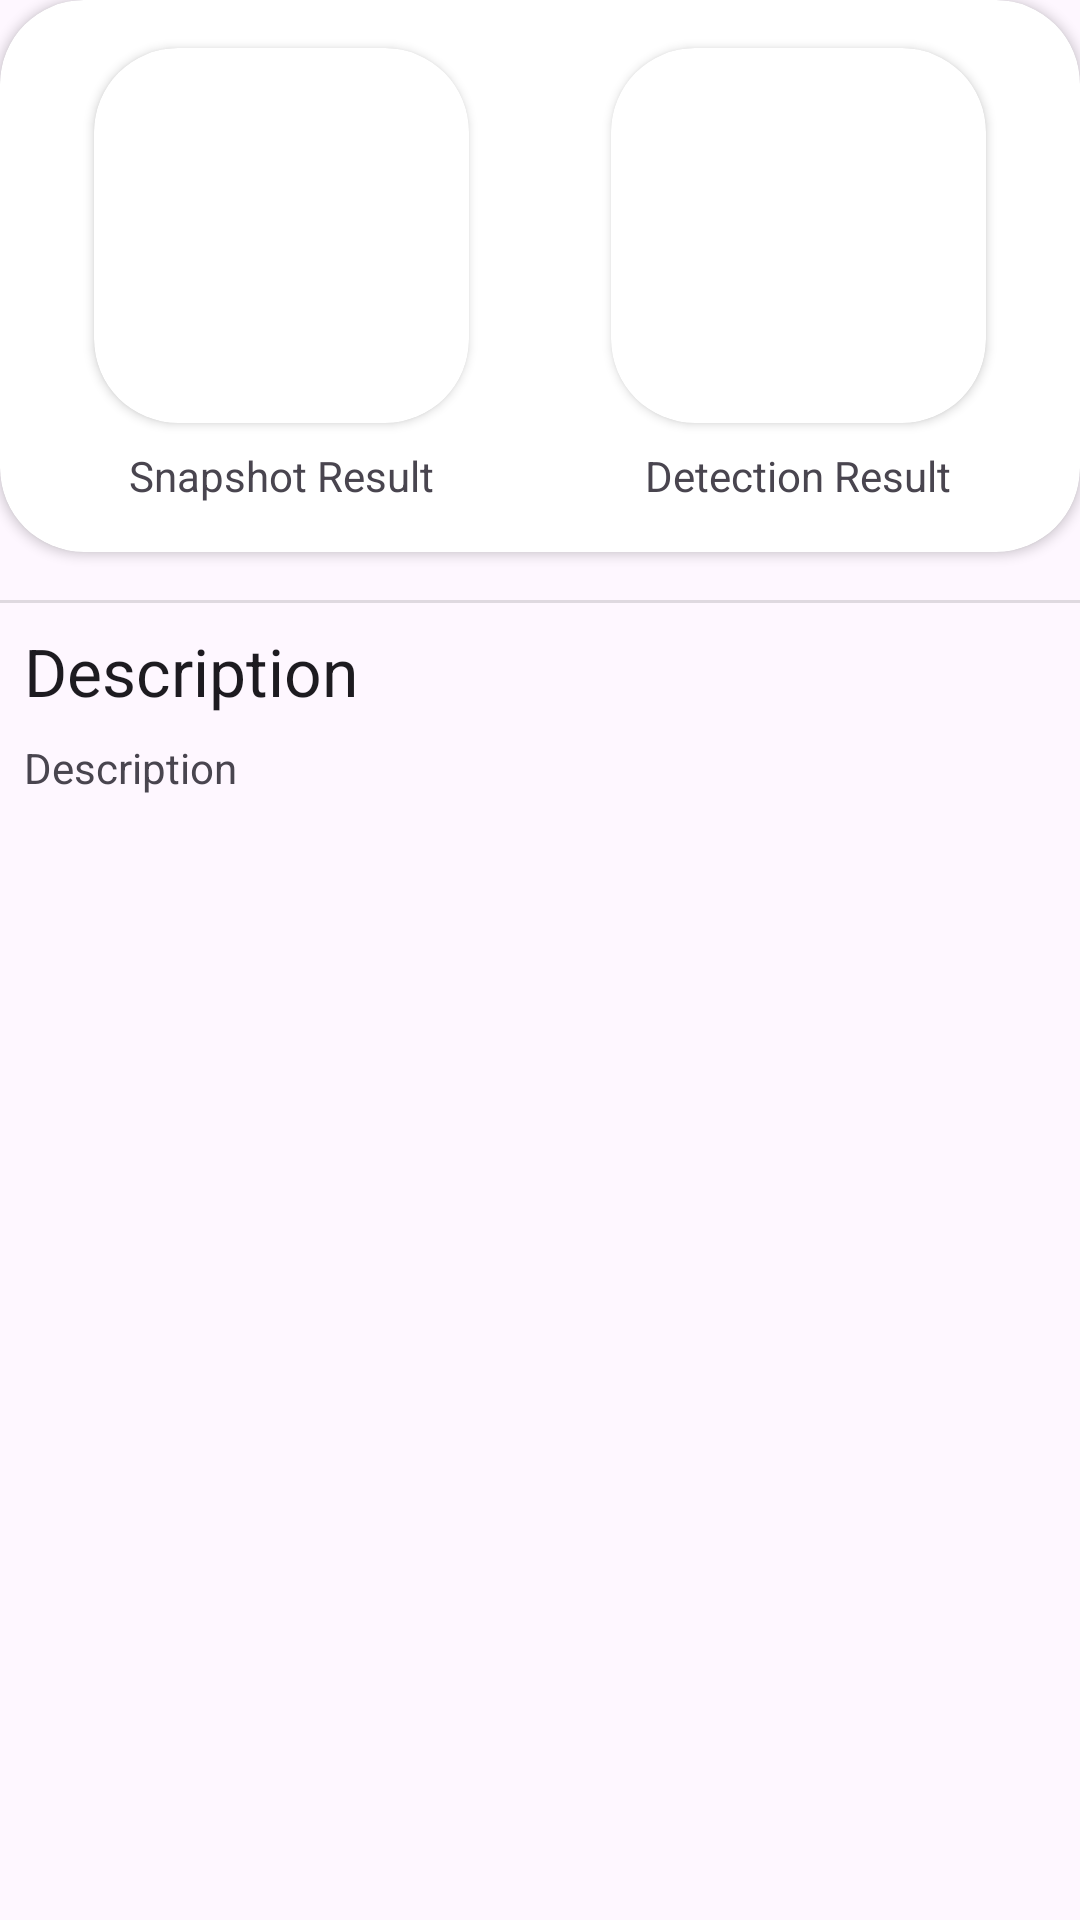

Layout XML and referenced resources for this Android screen:
<!-- AndroidManifest.xml: application theme Theme.KarsaNusa -->
<!-- res/layout/fragment_result.xml -->
<?xml version="1.0" encoding="utf-8"?>
<androidx.constraintlayout.widget.ConstraintLayout
    xmlns:android="http://schemas.android.com/apk/res/android"
    xmlns:app="http://schemas.android.com/apk/res-auto"
    xmlns:tools="http://schemas.android.com/tools"
    android:layout_width="match_parent"
    android:layout_height="match_parent"
    android:id="@+id/fragment_result"
    tools:context=".view.fragment.ResultFragment">

    <androidx.cardview.widget.CardView
        android:id="@+id/result_image_card"
        android:layout_width="match_parent"
        android:layout_height="wrap_content"
        app:cardCornerRadius="28dp"
        app:layout_constraintEnd_toEndOf="parent"
        app:layout_constraintStart_toStartOf="parent"
        app:layout_constraintTop_toTopOf="parent">

        <androidx.constraintlayout.widget.ConstraintLayout
            android:layout_width="match_parent"
            android:layout_height="match_parent">

            <androidx.cardview.widget.CardView
                android:id="@+id/result_image_scan_card"
                android:layout_width="wrap_content"
                android:layout_height="wrap_content"
                android:layout_marginStart="16dp"
                android:layout_marginTop="16dp"
                android:layout_marginEnd="16dp"
                app:cardCornerRadius="28dp"
                app:layout_constraintEnd_toStartOf="@id/result_image_result_card"
                app:layout_constraintStart_toStartOf="parent"
                app:layout_constraintTop_toTopOf="parent">

                <ImageView
                    android:id="@+id/result_image_scan"
                    android:layout_width="125dp"
                    android:layout_height="125dp"
                    android:scaleType="centerCrop"
                    tools:src="@tools:sample/avatars" />
            </androidx.cardview.widget.CardView>

            <androidx.cardview.widget.CardView
                android:id="@+id/result_image_result_card"
                android:layout_width="wrap_content"
                android:layout_height="wrap_content"
                android:layout_marginStart="16dp"
                android:layout_marginTop="16dp"
                android:layout_marginEnd="16dp"
                app:cardCornerRadius="28dp"
                app:layout_constraintEnd_toEndOf="parent"
                app:layout_constraintStart_toEndOf="@id/result_image_scan_card"
                app:layout_constraintTop_toTopOf="parent">

                <ImageView
                    android:id="@+id/result_image_result"
                    android:layout_width="125dp"
                    android:layout_height="125dp"
                    android:scaleType="centerCrop"
                    tools:src="@tools:sample/avatars" />
            </androidx.cardview.widget.CardView>

            <TextView
                android:id="@+id/result_text_scan"
                android:layout_width="0dp"
                android:layout_height="wrap_content"
                android:layout_marginTop="8dp"
                android:layout_marginBottom="16dp"
                android:text="@string/text_scan"
                android:textAlignment="center"
                app:layout_constraintBottom_toBottomOf="parent"
                app:layout_constraintEnd_toEndOf="@+id/result_image_scan_card"
                app:layout_constraintStart_toStartOf="@+id/result_image_scan_card"
                app:layout_constraintTop_toBottomOf="@+id/result_image_scan_card" />

            <TextView
                android:id="@+id/result_text_result"
                android:layout_width="0dp"
                android:layout_height="wrap_content"
                android:layout_marginTop="8dp"
                android:layout_marginBottom="16dp"
                android:text="@string/text_result"
                android:textAlignment="center"
                app:layout_constraintBottom_toBottomOf="parent"
                app:layout_constraintEnd_toEndOf="@+id/result_image_result_card"
                app:layout_constraintStart_toStartOf="@+id/result_image_result_card"
                app:layout_constraintTop_toBottomOf="@+id/result_image_result_card" />
        </androidx.constraintlayout.widget.ConstraintLayout>

    </androidx.cardview.widget.CardView>

    <View
        android:id="@+id/divider"
        android:layout_width="match_parent"
        android:layout_height="1dp"
        android:layout_marginTop="16dp"
        android:background="?android:attr/listDivider"
        app:layout_constraintEnd_toEndOf="@id/result_image_card"
        app:layout_constraintStart_toStartOf="@id/result_image_card"
        app:layout_constraintTop_toBottomOf="@id/result_image_card" />

    <TextView
        android:id="@+id/result_text_description_title"
        android:layout_width="0dp"
        android:layout_height="wrap_content"
        android:text="@string/text_description"
        android:layout_marginStart="8dp"
        android:layout_marginEnd="8dp"
        android:layout_marginTop="8dp"
        android:textAppearance="@style/TextAppearance.AppCompat.Large"
        app:layout_constraintEnd_toEndOf="@id/result_image_card"
        app:layout_constraintStart_toStartOf="@id/result_image_card"
        app:layout_constraintTop_toBottomOf="@+id/divider" />

    <TextView
        android:id="@+id/result_text_description"
        android:layout_width="0dp"
        android:layout_height="wrap_content"
        android:text="@string/text_description"
        android:layout_marginStart="8dp"
        android:layout_marginEnd="8dp"
        android:layout_marginTop="8dp"
        app:layout_constraintEnd_toEndOf="@+id/result_image_card"
        app:layout_constraintStart_toStartOf="@+id/result_image_card"
        app:layout_constraintTop_toBottomOf="@+id/result_text_description_title" />
</androidx.constraintlayout.widget.ConstraintLayout>
<!-- resources referenced by this layout -->
<resources>
  <string name="text_description">Description</string>
  <string name="text_result">Detection Result</string>
  <string name="text_scan">Snapshot Result</string>
  <style name="Theme.KarsaNusa" parent="Base.Theme.KarsaNusa" />
  <style name="Base.Theme.KarsaNusa" parent="Theme.Material3.DayNight.NoActionBar">
          
          
      </style>
</resources>
